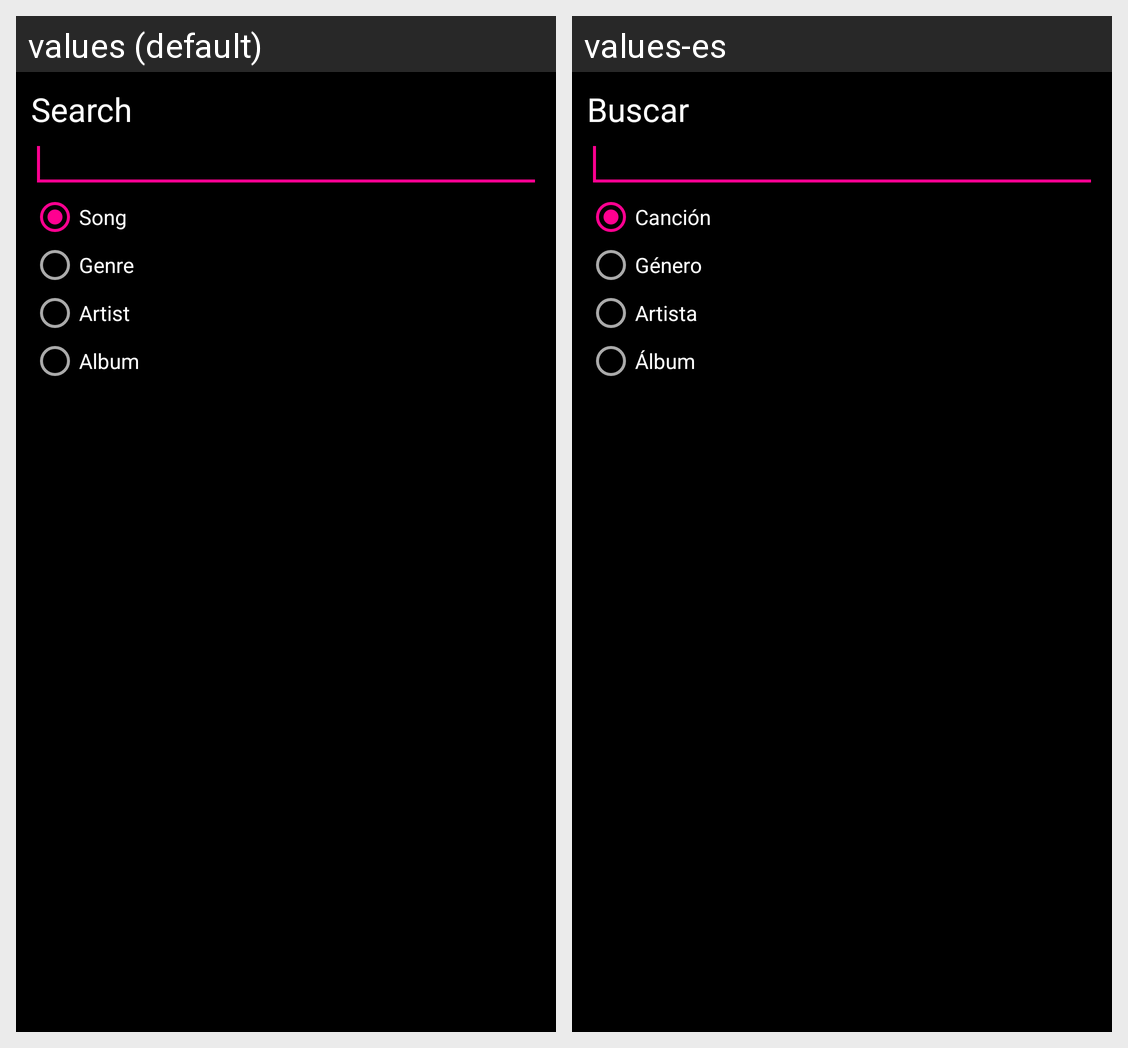

Strings drawn on this Android screen and how each of the app's shown locales translates them:
Android screen res/layout/search.xml rendered under 2 locales, left to right: values (default), values-es. Device: Nexus 5 (rendered at 1080×1920; each locale shown at half size, 540×960, under a caption strip naming it); theme AppTheme.
Strings drawn on this screen, with the default value and each locale's value (text and hints the layout hard-codes, and strings that could not be matched under every locale, appear in the picture but are not listed):

search
  values: Search
  values-es: Buscar

Song
  values: Song
  values-es: Canción

Genre
  values: Genre
  values-es: Género

Artist
  values: Artist
  values-es: Artista

Album
  values: Album
  values-es: Álbum
